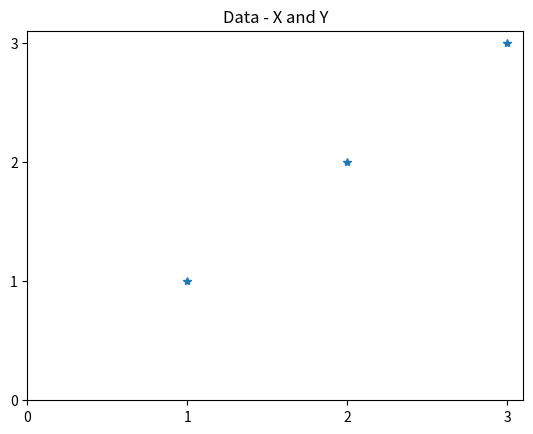
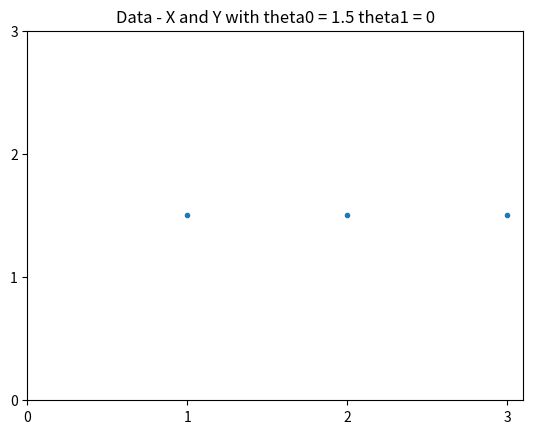
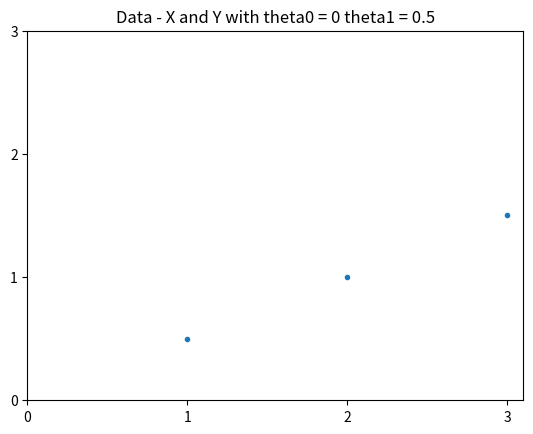
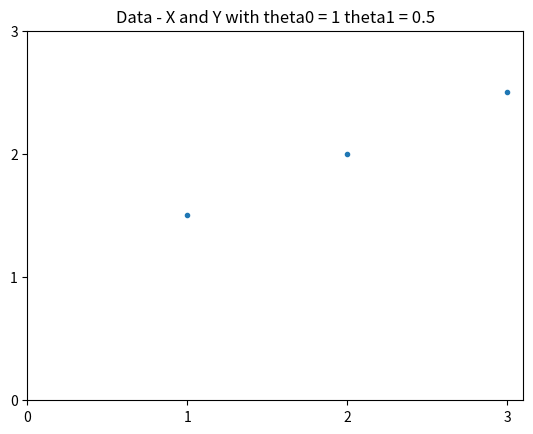

These charts were generated, in order, by the following Python code:
import matplotlib.pyplot as plt

x = [1, 2, 3]
y = [1, 2, 3]
plt.figure()
plt.title('Data - X and Y')
plt.plot(x,y,'*')
plt.xticks([0,1,2,3])
plt.yticks([0,1,2,3])
plt.show()


theta0 = 1.5
theta1 = 0
predicted_y = [theta0+(theta1*1), theta0+(theta1*2), theta0+(theta1*3)]
plt.figure()
plt.title('Data - X and Y with theta0 = 1.5 theta1 = 0')
plt.plot(x,predicted_y,'.')
plt.xticks([0,1,2,3])
plt.yticks([0,1,2,3])
plt.show()

theta0a = 0
theta1a = 0.5
predicted_ya = [theta0a+(theta1a*1), theta0a+(theta1a*2), theta0a+(theta1a*3)]
plt.figure()
plt.title('Data - X and Y with theta0 = 0 theta1 = 0.5')
plt.plot(x,predicted_ya,'.')
plt.xticks([0,1,2,3])
plt.yticks([0,1,2,3])
plt.show()

theta0b = 1
theta1b = 0.5
predicted_yb = [theta0b+(theta1b*1), theta0b+(theta1b*2), theta0b+(theta1b*3)]
plt.figure()
plt.title('Data - X and Y with theta0 = 1 theta1 = 0.5')
plt.plot(x,predicted_yb,'.')
plt.xticks([0,1,2,3])
plt.yticks([0,1,2,3])
plt.show()